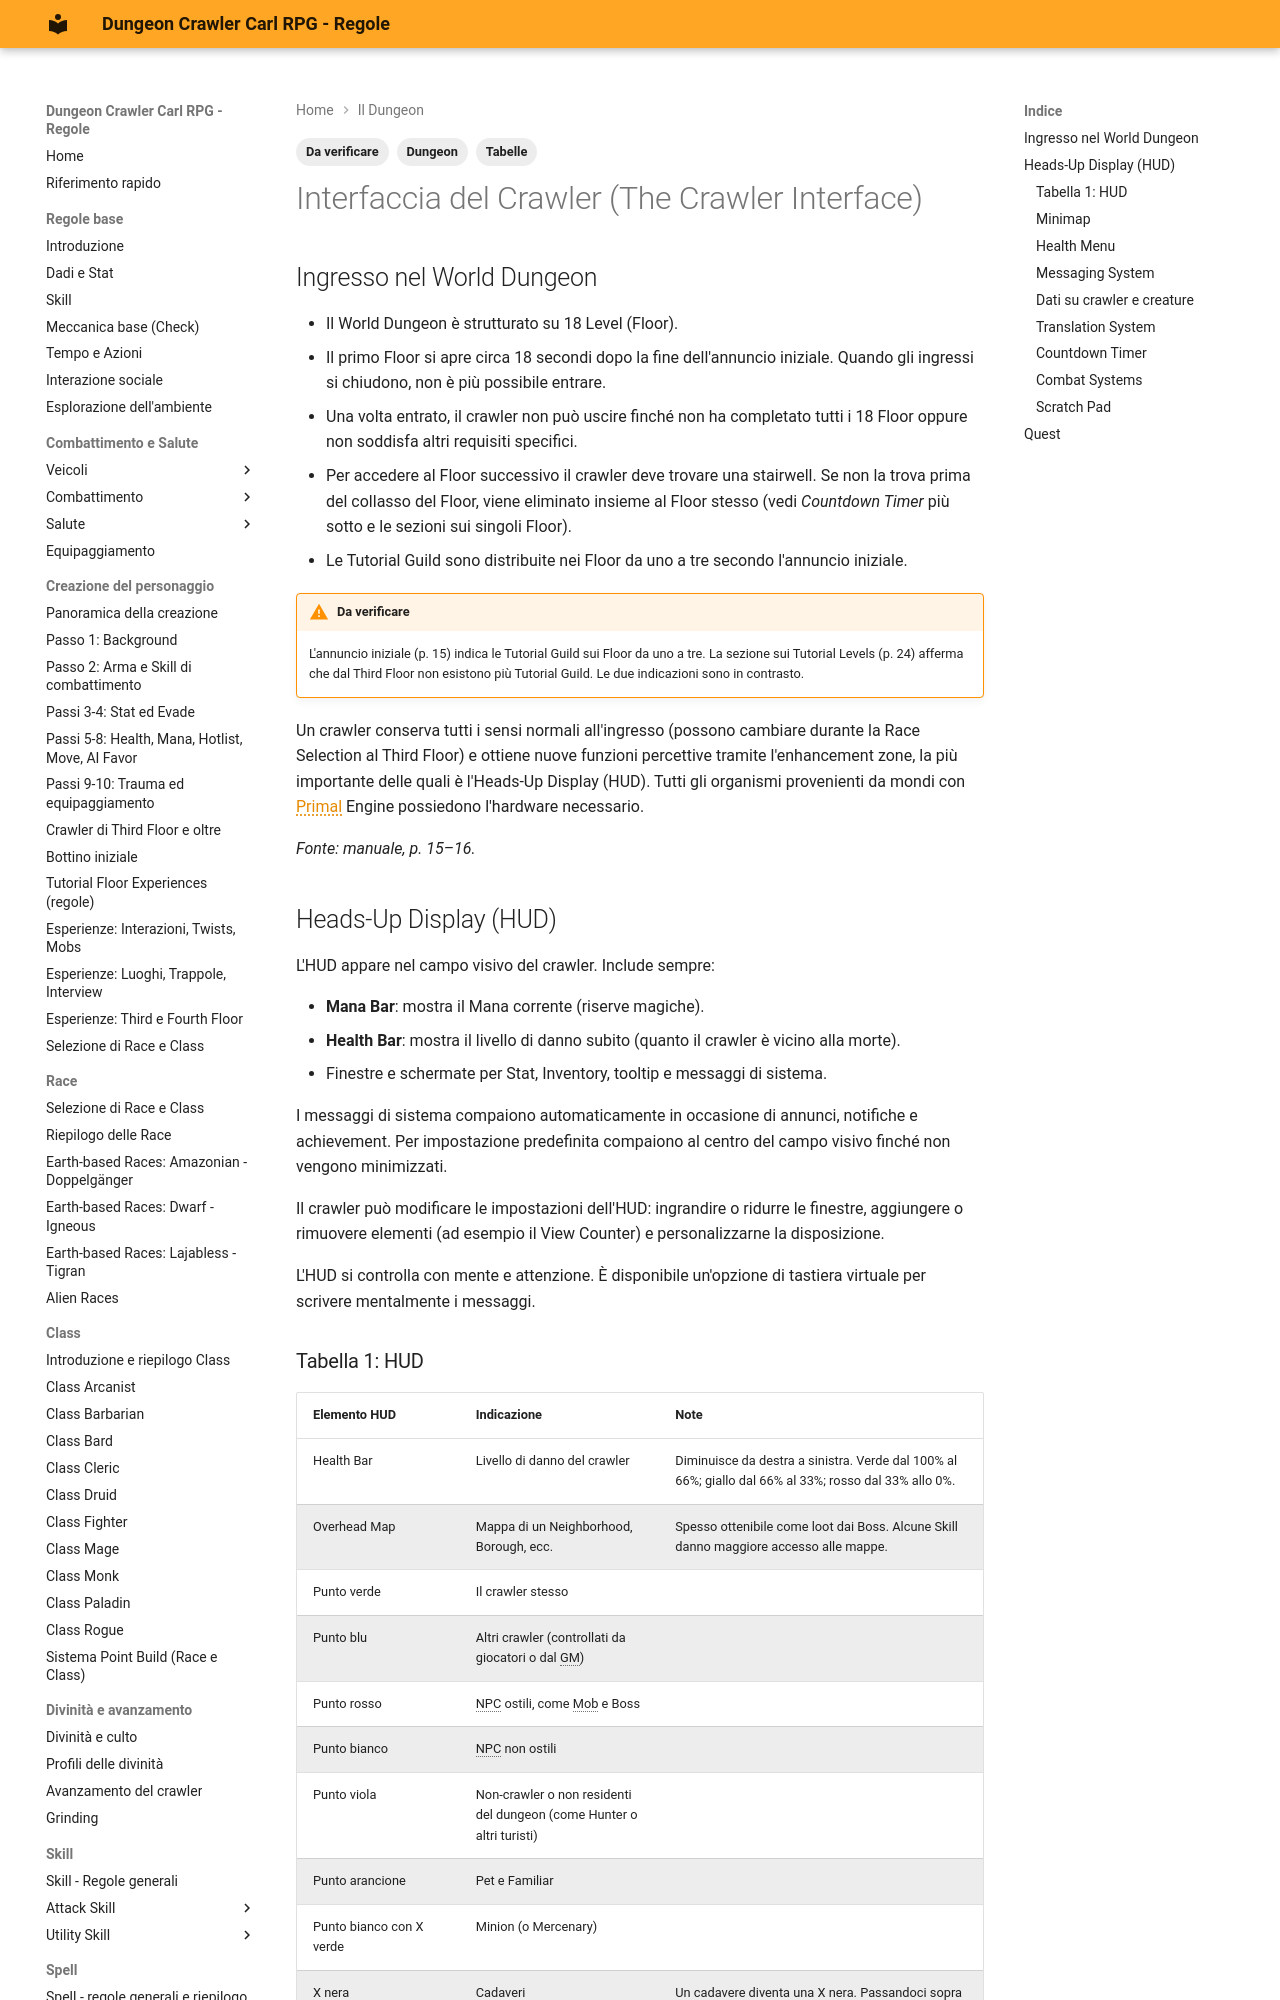

repository: canadese87/DCC · page: 03_dungeon/interfaccia_crawler/index.html · generator: mkdocs

---
tags:
  - Dungeon
  - Da verificare
  - Tabelle
---

# Interfaccia del Crawler (The Crawler Interface)

## Ingresso nel World Dungeon

- Il World Dungeon è strutturato su 18 Level (Floor).
- Il primo Floor si apre circa 18 secondi dopo la fine dell'annuncio iniziale. Quando gli ingressi si chiudono, non è più possibile entrare.
- Una volta entrato, il crawler non può uscire finché non ha completato tutti i 18 Floor oppure non soddisfa altri requisiti specifici.
- Per accedere al Floor successivo il crawler deve trovare una stairwell. Se non la trova prima del collasso del Floor, viene eliminato insieme al Floor stesso (vedi *Countdown Timer* più sotto e le sezioni sui singoli Floor).
- Le Tutorial Guild sono distribuite nei Floor da uno a tre secondo l'annuncio iniziale.

!!! warning "Da verificare"
    L'annuncio iniziale (p. 15) indica le Tutorial Guild sui Floor da uno a tre. La sezione sui Tutorial Levels (p. 24) afferma che dal Third Floor non esistono più Tutorial Guild. Le due indicazioni sono in contrasto.

Un crawler conserva tutti i sensi normali all'ingresso (possono cambiare durante la Race Selection al Third Floor) e ottiene nuove funzioni percettive tramite l'enhancement zone, la più importante delle quali è l'Heads-Up Display (HUD). Tutti gli organismi provenienti da mondi con Primal Engine possiedono l'hardware necessario.

*Fonte: manuale, p. 15–16.*

## Heads-Up Display (HUD)

L'HUD appare nel campo visivo del crawler. Include sempre:

- **Mana Bar**: mostra il Mana corrente (riserve magiche).
- **Health Bar**: mostra il livello di danno subito (quanto il crawler è vicino alla morte).
- Finestre e schermate per Stat, Inventory, tooltip e messaggi di sistema.

I messaggi di sistema compaiono automaticamente in occasione di annunci, notifiche e achievement. Per impostazione predefinita compaiono al centro del campo visivo finché non vengono minimizzati.

Il crawler può modificare le impostazioni dell'HUD: ingrandire o ridurre le finestre, aggiungere o rimuovere elementi (ad esempio il View Counter) e personalizzarne la disposizione.

L'HUD si controlla con mente e attenzione. È disponibile un'opzione di tastiera virtuale per scrivere mentalmente i messaggi.
